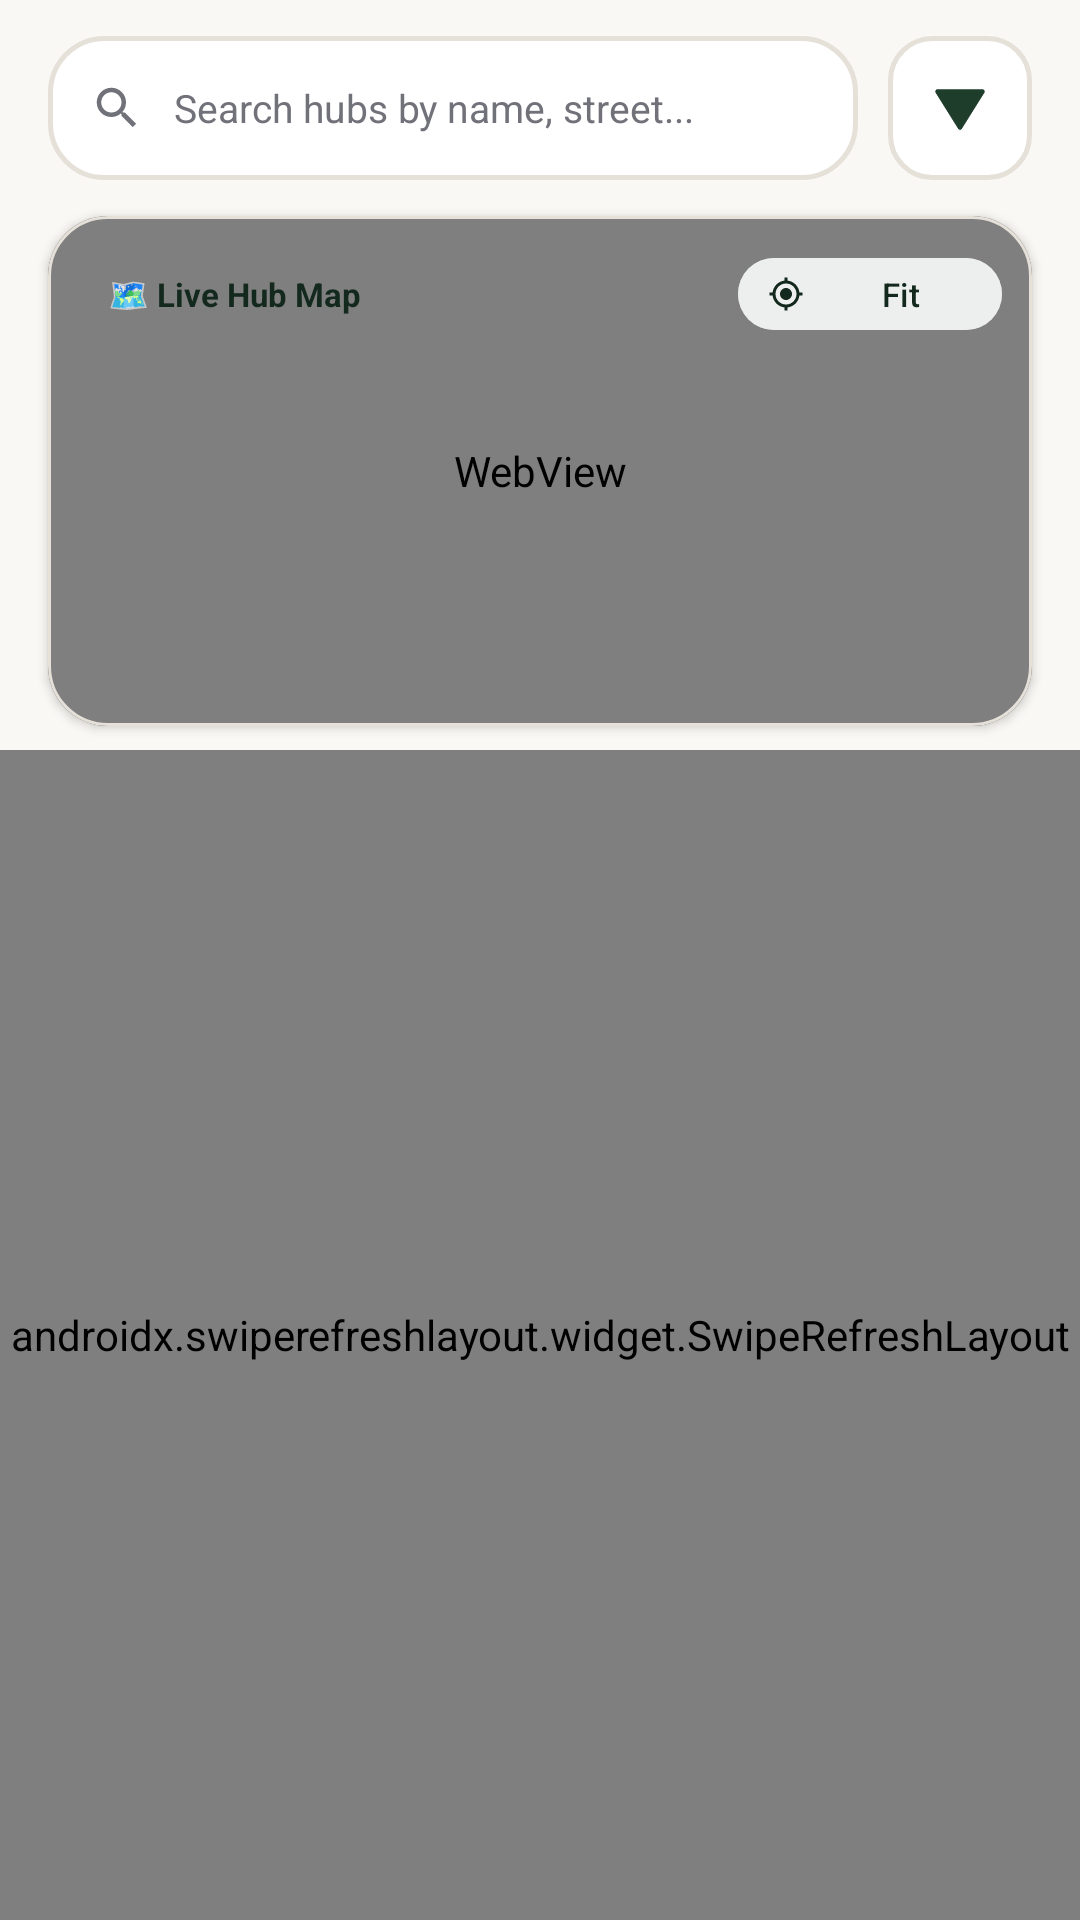

Here is an Android app screen rendered from its layout file. Give the layout XML and the strings, colors and styles it references.
<!-- AndroidManifest.xml: application theme Theme.EWasteTracking -->
<!-- res/layout/fragment_drop_off_points.xml -->
<?xml version="1.0" encoding="utf-8"?>
<LinearLayout
    xmlns:android="http://schemas.android.com/apk/res/android"
    xmlns:app="http://schemas.android.com/apk/res-auto"
    xmlns:tools="http://schemas.android.com/tools"
    android:layout_width="match_parent"
    android:layout_height="match_parent"
    android:orientation="vertical"
    android:background="@color/bg_screen">

    
    <LinearLayout
        android:layout_width="match_parent"
        android:layout_height="wrap_content"
        android:orientation="horizontal"
        android:paddingHorizontal="16dp"
        android:paddingTop="12dp"
        android:paddingBottom="8dp"
        android:gravity="center_vertical">

        
        <LinearLayout
            android:layout_width="0dp"
            android:layout_height="48dp"
            android:layout_weight="1"
            android:background="@drawable/bg_search_pill"
            android:orientation="horizontal"
            android:gravity="center_vertical"
            android:paddingHorizontal="14dp">

            <ImageView
                android:layout_width="18dp"
                android:layout_height="18dp"
                android:src="@drawable/ic_search"
                app:tint="@color/text_secondary"
                android:contentDescription="Search Icon" />

            <EditText
                android:id="@+id/etSearch"
                android:layout_width="match_parent"
                android:layout_height="match_parent"
                android:layout_marginStart="10dp"
                android:background="@android:color/transparent"
                android:hint="Search hubs by name, street..."
                android:textColor="@color/text_headline"
                android:textColorHint="@color/text_secondary"
                android:textSize="13sp"
                android:imeOptions="actionSearch"
                android:inputType="text"
                android:singleLine="true" />
        </LinearLayout>

        
        <ImageButton
            android:id="@+id/btnTriangleMenu"
            android:layout_width="48dp"
            android:layout_height="48dp"
            android:layout_marginStart="10dp"
            android:background="@drawable/bg_triangle_button"
            android:src="@drawable/ic_triangle_action"
            android:scaleType="centerInside"
            android:clickable="true"
            android:focusable="true"
            android:contentDescription="Quick Action Menu" />
    </LinearLayout>

    
    <com.google.android.material.card.MaterialCardView
        android:layout_width="match_parent"
        android:layout_height="170dp"
        android:layout_marginHorizontal="16dp"
        android:layout_marginTop="4dp"
        android:layout_marginBottom="8dp"
        app:cardCornerRadius="20dp"
        app:cardElevation="2dp"
        app:strokeWidth="1dp"
        app:strokeColor="@color/card_stroke"
        app:cardBackgroundColor="@color/bg_card">

        <FrameLayout
            android:layout_width="match_parent"
            android:layout_height="match_parent">

            <WebView
                android:id="@+id/mapWebView"
                android:layout_width="match_parent"
                android:layout_height="match_parent" />

            
            <LinearLayout
                android:layout_width="match_parent"
                android:layout_height="wrap_content"
                android:orientation="horizontal"
                android:layout_gravity="top"
                android:padding="10dp"
                android:gravity="center_vertical">

                <TextView
                    android:id="@+id/tvMapBadge"
                    android:layout_width="wrap_content"
                    android:layout_height="wrap_content"
                    android:background="@drawable/bg_status_pill"
                    android:backgroundTint="#CCFFFFFF"
                    android:paddingHorizontal="10dp"
                    android:paddingVertical="4dp"
                    android:text="🗺️ Live Hub Map"
                    android:textColor="@color/primary_green_dark"
                    android:textSize="11sp"
                    android:textStyle="bold" />

                <View
                    android:layout_width="0dp"
                    android:layout_height="1dp"
                    android:layout_weight="1" />

                <com.google.android.material.button.MaterialButton
                    android:id="@+id/btnFitAll"
                    style="@style/Widget.Material3.Button.TonalButton"
                    android:layout_width="wrap_content"
                    android:layout_height="32dp"
                    android:paddingHorizontal="10dp"
                    android:paddingVertical="0dp"
                    android:text="Fit"
                    android:textSize="11sp"
                    android:backgroundTint="#CCFFFFFF"
                    android:textColor="@color/primary_green_dark"
                    app:icon="@drawable/ic_crosshair"
                    app:iconSize="12dp"
                    app:iconTint="@color/primary_green_dark"
                    app:cornerRadius="16dp" />
            </LinearLayout>
        </FrameLayout>
    </com.google.android.material.card.MaterialCardView>

    
    <TextView
        android:id="@+id/tvEmptyState"
        android:layout_width="match_parent"
        android:layout_height="wrap_content"
        android:layout_marginTop="32dp"
        android:gravity="center"
        android:text="No drop-off hubs match your search."
        android:textColor="@color/text_secondary"
        android:textSize="13sp"
        android:visibility="gone" />

    <ProgressBar
        android:id="@+id/progressBar"
        android:layout_width="wrap_content"
        android:layout_height="wrap_content"
        android:layout_gravity="center"
        android:layout_marginTop="24dp"
        android:indeterminateTint="@color/primary_green"
        android:visibility="gone" />

    
    <androidx.swiperefreshlayout.widget.SwipeRefreshLayout
        android:id="@+id/swipeRefresh"
        android:layout_width="match_parent"
        android:layout_height="0dp"
        android:layout_weight="1">

        <androidx.recyclerview.widget.RecyclerView
            android:id="@+id/rvDropOffPoints"
            android:layout_width="match_parent"
            android:layout_height="match_parent"
            android:paddingHorizontal="10dp"
            android:clipToPadding="false"
            android:paddingBottom="96dp" />

    </androidx.swiperefreshlayout.widget.SwipeRefreshLayout>

</LinearLayout>
<!-- resources referenced by this layout -->
<resources>
  <color name="bg_card">#FFFFFF</color>
  <color name="bg_screen">#FAF8F5</color>
  <color name="card_stroke">#E5E0D8</color>
  <color name="primary_green">#1F3D2B</color>
  <color name="primary_green_dark">#14291D</color>
  <color name="text_headline">#18181B</color>
  <color name="text_secondary">#71717A</color>
  <!-- drawable bg_search_pill (drawable) -->
  <?xml version="1.0" encoding="utf-8"?>
  <shape xmlns:android="http://schemas.android.com/apk/res/android"
      android:shape="rectangle">
      <corners android:radius="18dp" />
      <solid android:color="@color/bg_card" />
      <stroke
          android:width="1.5dp"
          android:color="@color/card_stroke" />
  </shape>
  <!-- drawable bg_triangle_button (drawable) -->
  <?xml version="1.0" encoding="utf-8"?>
  <ripple xmlns:android="http://schemas.android.com/apk/res/android"
      android:color="@color/mint_light">
      <item>
          <shape android:shape="rectangle">
              <corners android:radius="14dp" />
              <solid android:color="@color/bg_card" />
              <stroke
                  android:width="1.5dp"
                  android:color="@color/card_stroke" />
          </shape>
      </item>
  </ripple>
  <!-- drawable ic_crosshair (drawable) -->
  <vector xmlns:android="http://schemas.android.com/apk/res/android"
      android:width="24dp"
      android:height="24dp"
      android:viewportWidth="24"
      android:viewportHeight="24">
      <path
          android:fillColor="@color/primary_green_dark"
          android:pathData="M12,8c-2.21,0 -4,1.79 -4,4s1.79,4 4,4 4,-1.79 4,-4 -1.79,-4 -4,-4zM20.94,11c-0.46,-4.17 -3.77,-7.48 -7.94,-7.94V1h-2v2.06C6.83,3.52 3.52,6.83 3.06,11H1v2h2.06c0.46,4.17 3.77,7.48 7.94,7.94V23h2v-2.06c4.17,-0.46 7.48,-3.77 7.94,-7.94H23v-2h-2.06zM12,19c-3.87,0 -7,-3.13 -7,-7s3.13,-7 7,-7 7,3.13 7,7 -3.13,7 -7,7z" />
  </vector>
  <!-- drawable ic_search (drawable) -->
  <vector xmlns:android="http://schemas.android.com/apk/res/android"
      android:width="24dp"
      android:height="24dp"
      android:viewportWidth="24"
      android:viewportHeight="24">
      <path
          android:fillColor="@color/text_secondary"
          android:pathData="M15.5,14h-0.79l-0.28,-0.27A6.471,6.471 0 0,0 16,9.5 6.5,6.5 0 1,0 9.5,16c1.61,0 3.09,-0.59 4.23,-1.57l0.27,0.28v0.79l5,4.99L20.49,19l-4.99,-5zm-6,0C7.01,14 5,11.99 5,9.5S7.01,5 9.5,5 14,7.01 14,9.5 11.99,14 9.5,14z"/>
  </vector>
  <!-- drawable ic_triangle_action (drawable) -->
  <vector xmlns:android="http://schemas.android.com/apk/res/android"
      android:width="24dp"
      android:height="24dp"
      android:viewportWidth="24"
      android:viewportHeight="24">
      <path
          android:fillColor="?attr/colorPrimary"
          android:strokeColor="?attr/colorPrimary"
          android:strokeWidth="1.5"
          android:strokeLineJoin="round"
          android:strokeLineCap="round"
          android:pathData="M 4.5,6.5 L 19.5,6.5 L 12,18.5 Z" />
  </vector>
  <color name="mint_light">#E8EFEA</color>
  <color name="white">#FFFFFF</color>
  <color name="primary_green_light">#E8EFEA</color>
  <color name="accent_mint">#3B6B4C</color>
  <color name="mint_dark">#1F3D2B</color>
  <color name="text_primary">#27272A</color>
  <style name="Widget.EWasteTracking.Toolbar" parent="Widget.Material3.Toolbar">
          <item name="android:background">@color/bg_screen</item>
          <item name="titleTextColor">@color/text_headline</item>
          <item name="subtitleTextColor">@color/text_secondary</item>
          <item name="navigationIconTint">@color/text_headline</item>
      </style>
</resources>
